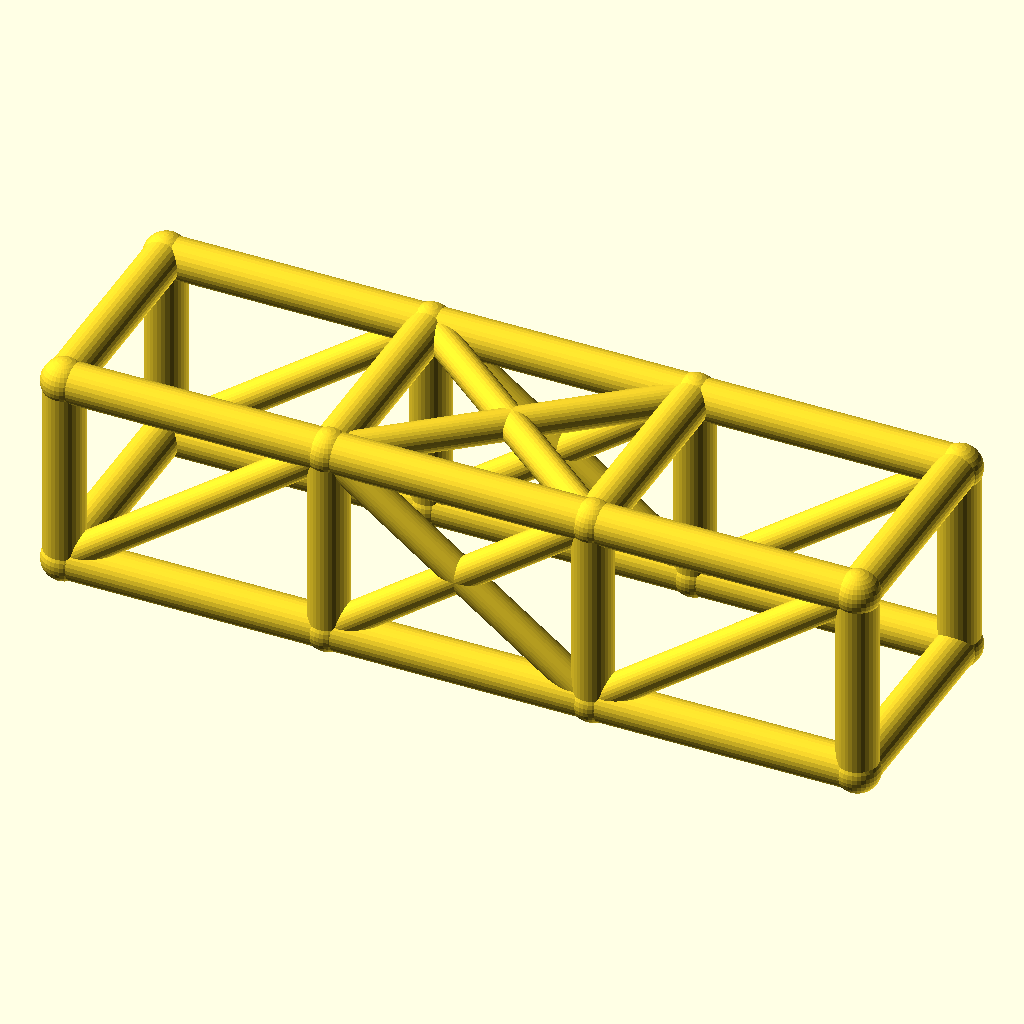
Cell 1: the model at its default parameters.
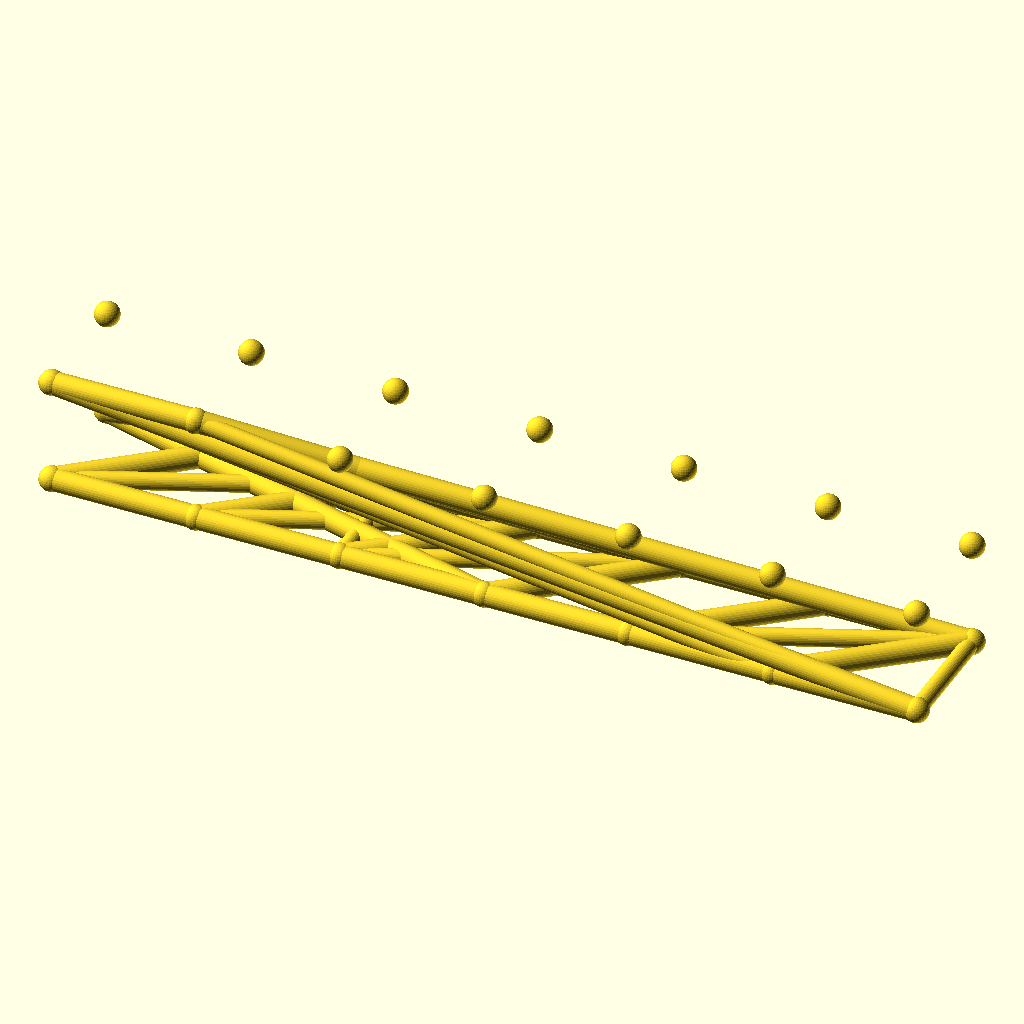
Cell 2: bays = 6 (everything else at default).
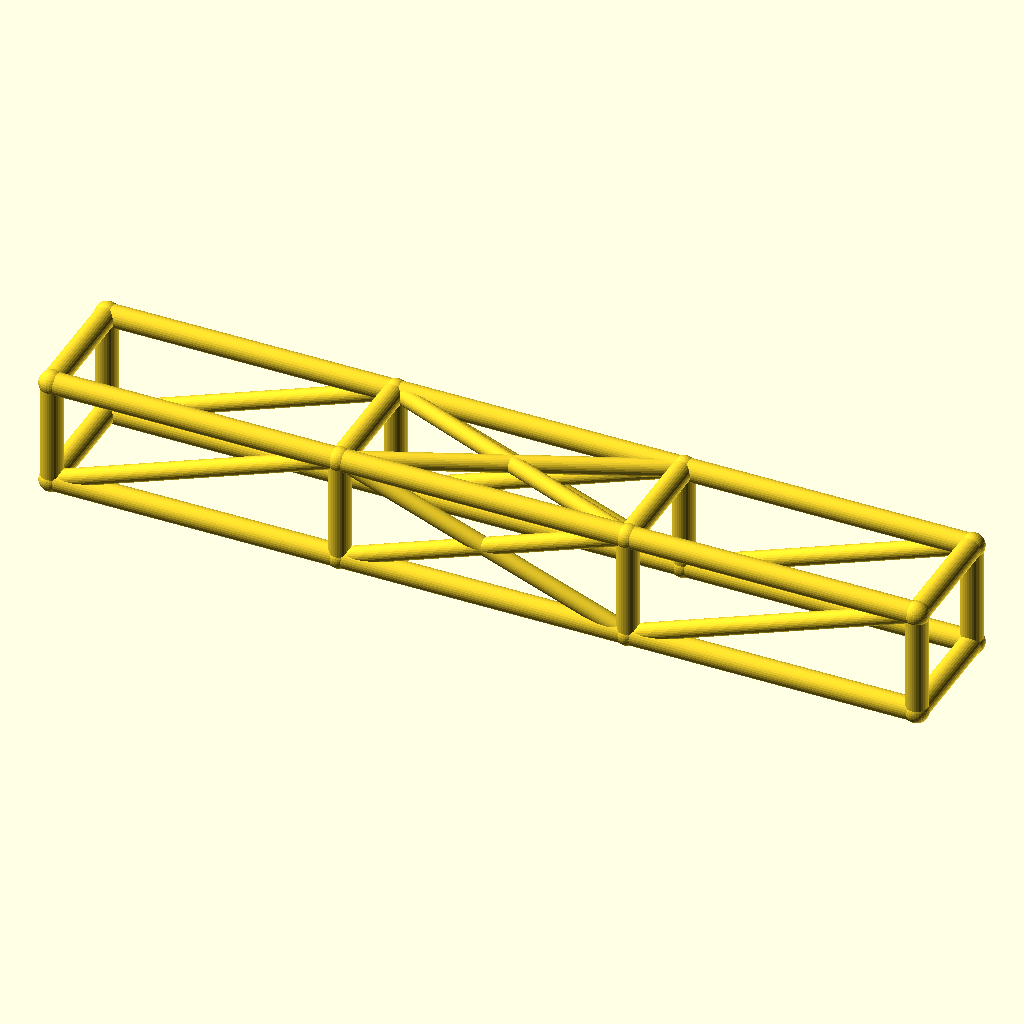
Cell 3: bay_l = 92 (everything else at default).
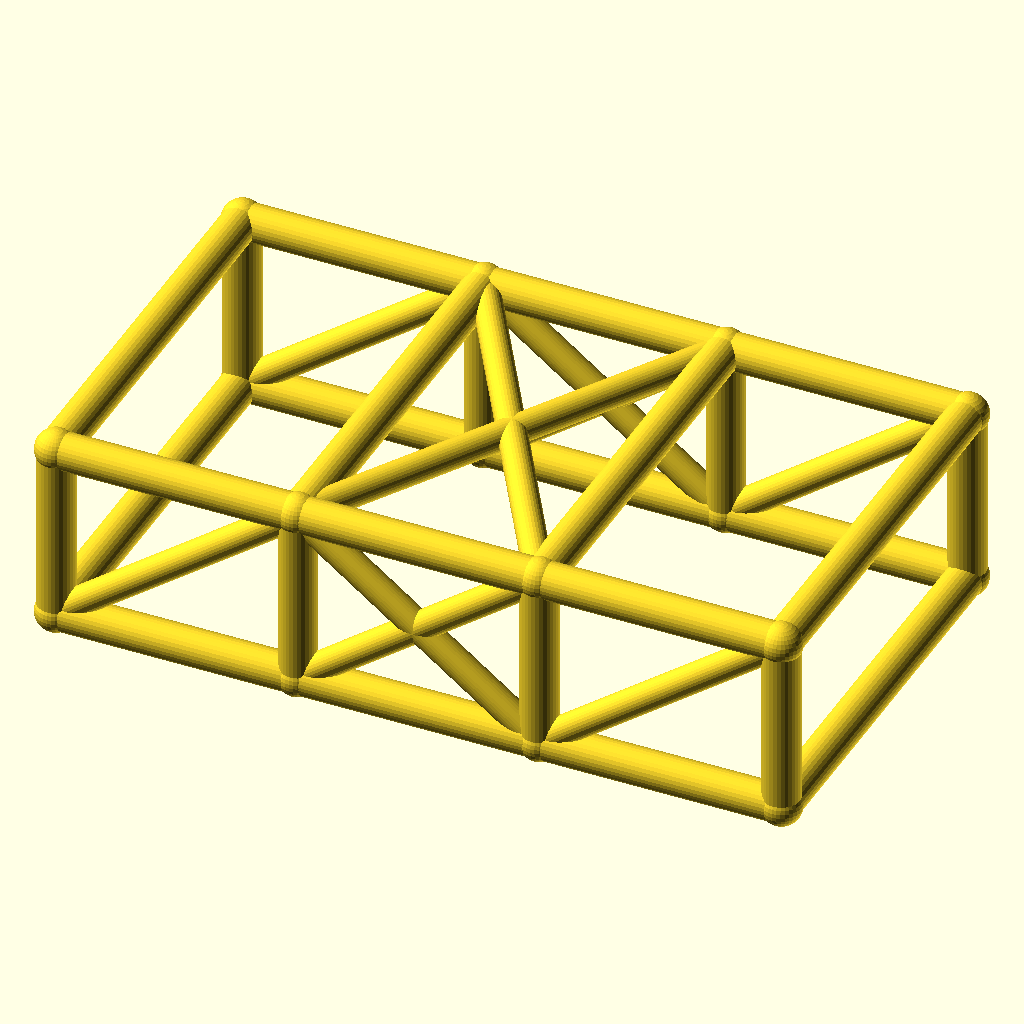
Cell 4: cage_w = 76 (everything else at default).
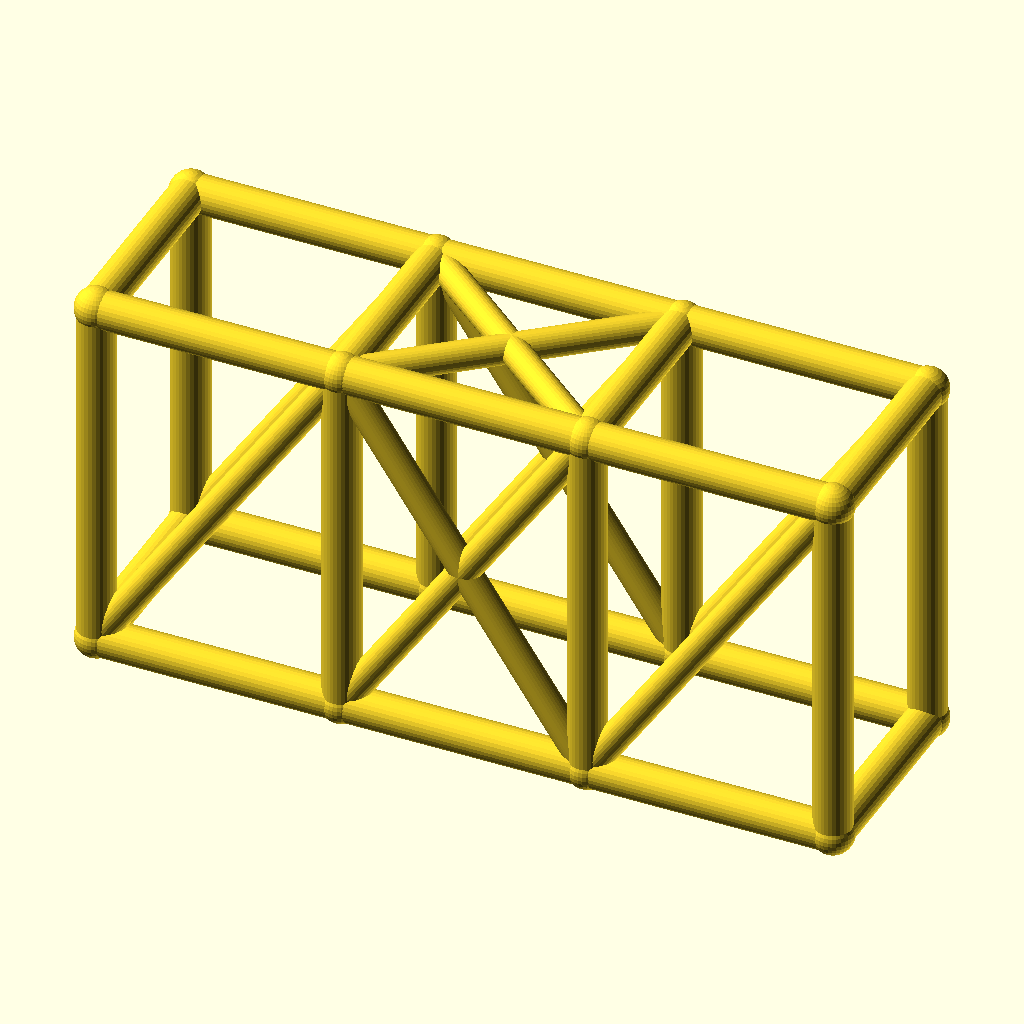
Cell 5 — cage_h set to 68, the other parameters unchanged.
The same orthographic view direction (rotation 55°, 0°, 25°; colour scheme Cornfield) for every cell, with the view re-fitted per cell, so scale and position can differ between cells.
The OpenSCAD source (optional_data/data/wire2/rollcages/scene_0053.scad):
$fn = 32;

// ----------------------------------------------------------------------
// Roll cage: 3 bays x 2 sections, bays 46 mm, 38 x 34 mm section
// ----------------------------------------------------------------------

// --- parameters (mm) ---
bays = 3;                 // number of bays along X
sections = 2;             // levels of the cage
bay_l = 46;               // bay length, X
cage_w = 38;              // cage width, Y
cage_h = 34;              // cage height, Z
rail_r = 3.5;             // rail and hoop radius
diag_r = 2.7;             // diagonal brace radius
joint_r = 3.9;            // joint ball radius

bbox_x = bays * bay_l + 2 * joint_r;  // overall X, joints included
bbox_y = cage_w + 2 * joint_r;  // overall Y, joints included
bbox_z = cage_h + 2 * joint_r;  // overall Z, joints included
rail_d = 2 * rail_r;  // rail stock diameter
diag_d = 2 * diag_r;  // diagonal stock diameter
joint_d = 2 * joint_r;  // joint ball diameter
cage_l = bays * bay_l;  // overall cage length
nodes = [for (lvl = [0, 1], side = [0, 1], st = [0 : bays]) [st * bay_l, side * cage_w, lvl * cage_h]];

module member(a, b, r) {
  /* round stock from joint a to joint b, ends buried in the joint balls */
  d = b - a;
  length = norm(d);
  translate(a) rotate([0, acos(d[2] / length), atan2(d[1], d[0])])
    cylinder(h = length, r = r);
}

module joint(p, r) {
  /* ball at the joint centre, fatter than every member meeting there */
  translate(p) sphere(r = r);
}

/* members - each call is one graph edge */
member(nodes[0], nodes[1], rail_r);
member(nodes[1], nodes[2], rail_r);
member(nodes[2], nodes[3], rail_r);
member(nodes[4], nodes[5], rail_r);
member(nodes[5], nodes[6], rail_r);
member(nodes[6], nodes[7], rail_r);
member(nodes[8], nodes[9], rail_r);
member(nodes[9], nodes[10], rail_r);
member(nodes[10], nodes[11], rail_r);
member(nodes[12], nodes[13], rail_r);
member(nodes[13], nodes[14], rail_r);
member(nodes[14], nodes[15], rail_r);
member(nodes[0], nodes[8], rail_r);
member(nodes[1], nodes[9], rail_r);
member(nodes[2], nodes[10], rail_r);
member(nodes[3], nodes[11], rail_r);
member(nodes[4], nodes[12], rail_r);
member(nodes[5], nodes[13], rail_r);
member(nodes[6], nodes[14], rail_r);
member(nodes[7], nodes[15], rail_r);
member(nodes[8], nodes[12], rail_r);
member(nodes[9], nodes[13], rail_r);
member(nodes[10], nodes[14], rail_r);
member(nodes[11], nodes[15], rail_r);
member(nodes[0], nodes[4], rail_r);
member(nodes[3], nodes[7], rail_r);
member(nodes[0], nodes[9], diag_r);
member(nodes[1], nodes[10], diag_r);
member(nodes[9], nodes[2], diag_r);
member(nodes[2], nodes[11], diag_r);
member(nodes[4], nodes[13], diag_r);
member(nodes[5], nodes[14], diag_r);
member(nodes[13], nodes[6], diag_r);
member(nodes[6], nodes[15], diag_r);
member(nodes[9], nodes[14], diag_r);
member(nodes[13], nodes[10], diag_r);

/* joint balls */
for (p = nodes) joint(p, joint_r);
Parameter table extracted from the source (name, type, default, range or options):
bays: number, default 3
sections: number, default 2
bay_l: number, default 46
cage_w: number, default 38
cage_h: number, default 34
rail_r: number, default 3.5
diag_r: number, default 2.7
joint_r: number, default 3.9
